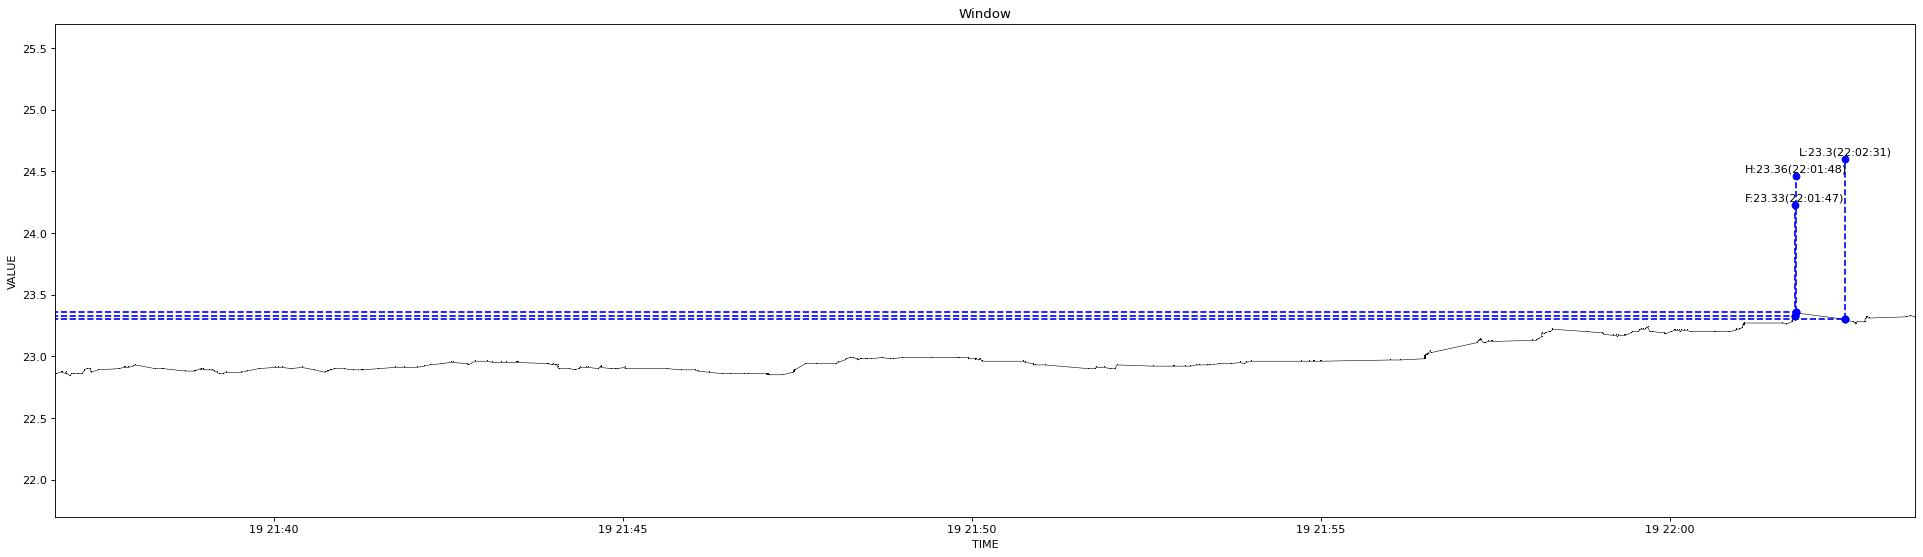

Source data for this figure (header and first rows):
1639921012050, 22.87
1639921013418, 22.86
1639921013522, 22.86
1639921017643, 22.87
1639921018333, 22.87
1639921021025, 22.86
1639921021638, 22.87
1639921025835, 22.84
1639921026697, 22.86
1639921027457, 22.86
1639921032650, 22.86
1639921035443, 22.86
1639921037254, 22.88
1639921037387, 22.88
1639921037870, 22.89
1639921039123, 22.9
1639921039719, 22.9
1639921042863, 22.9
1639921043081, 22.87
1639921049865, 22.89
1639921067275, 22.9
1639921071966, 22.91
1639921072075, 22.91
1639921075355, 22.91
1639921079306, 22.92
1639921079420, 22.92
1639921081782, 22.93
1639921098747, 22.9
1639921104965, 22.9
1639921105087, 22.9
1639921124378, 22.88
1639921131096, 22.88
1639921131227, 22.88
1639921131347, 22.88
1639921132243, 22.88
1639921137053, 22.9
1639921137208, 22.9
1639921137329, 22.89
1639921139413, 22.9
1639921140432, 22.89
1639921144455, 22.89
1639921147381, 22.89
1639921149645, 22.88
1639921151849, 22.87
1639921153392, 22.86
1639921156398, 22.86
1639921159538, 22.87
1639921172693, 22.87
1639921172797, 22.87
1639921177769, 22.88
1639921187183, 22.9
1639921201598, 22.91
1639921204043, 22.91
1639921207689, 22.91
1639921215193, 22.9
1639921224446, 22.91
1639921224668, 22.91
1639921235539, 22.89
1639921235654, 22.89
1639921244016, 22.87
1639921246896, 22.88
... 309 more rows
